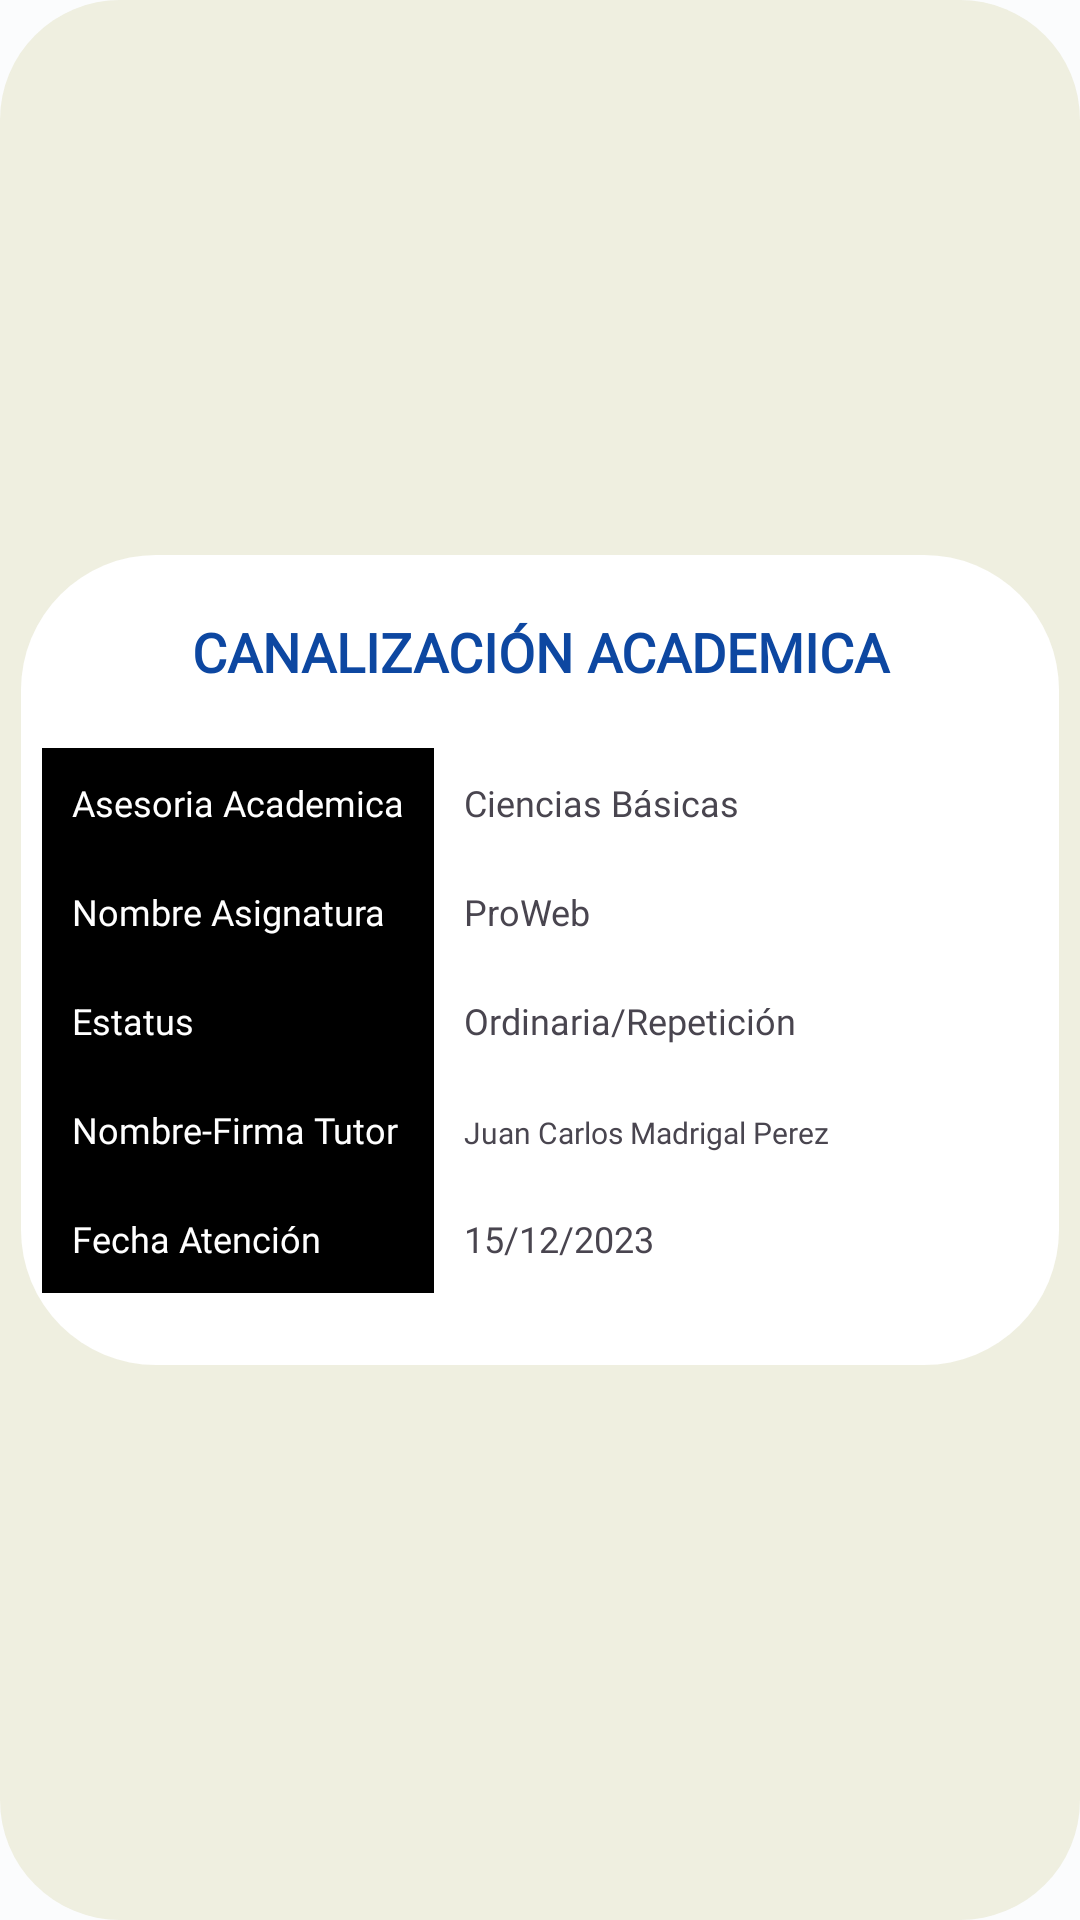

Android layout source for this screen:
<!-- AndroidManifest.xml: application theme AppTheme -->
<!-- res/layout/card_academica.xml -->
<?xml version="1.0" encoding="utf-8"?>
<androidx.constraintlayout.widget.ConstraintLayout android:layout_width="match_parent"
    android:layout_height="300dp"
    xmlns:app="http://schemas.android.com/apk/res-auto"
    xmlns:tools="http://schemas.android.com/tools"
    android:layout_marginStart="15dp"
    android:layout_marginTop="25dp"
    android:layout_marginEnd="15dp"
    android:background="@drawable/viewholdercarnet_back"
    app:layout_constraintEnd_toEndOf="parent"
    app:layout_constraintStart_toStartOf="parent"
    app:layout_constraintTop_toTopOf="parent"
    tools:ignore="MissingConstraints"
    tools:layout_marginTop="4dp"
    xmlns:android="http://schemas.android.com/apk/res/android">

    <androidx.constraintlayout.widget.ConstraintLayout
        android:id="@+id/constraintLayout"
        android:layout_width="346dp"
        android:layout_height="270dp"
        android:layout_marginStart="15dp"
        android:layout_marginTop="30dp"
        android:layout_marginEnd="15dp"
        android:layout_marginBottom="30dp"
        android:background="@drawable/viewholdercar_background"
        app:layout_constraintBottom_toBottomOf="parent"
        app:layout_constraintEnd_toEndOf="parent"
        app:layout_constraintStart_toStartOf="parent"
        app:layout_constraintTop_toTopOf="parent">

        <TextView
            android:id="@+id/canalizacion"
            android:layout_width="match_parent"
            android:layout_height="wrap_content"
            android:layout_marginStart="20dp"
            android:layout_marginTop="20dp"
            android:layout_marginEnd="20dp"
            android:fontFamily="@font/handlee"
            android:text="CANALIZACIÓN ACADEMICA"
            android:textAlignment="center"
            android:textColor="@color/azul02"
            android:textSize="18sp"
            android:textStyle="bold"
            app:layout_constraintEnd_toEndOf="parent"
            app:layout_constraintStart_toStartOf="parent"
            app:layout_constraintTop_toTopOf="parent"
            tools:ignore="MissingConstraints" />

        <TableLayout
            android:layout_width="match_parent"
            android:layout_height="wrap_content"
            android:layout_marginStart="7dp"
            android:layout_marginTop="20dp"
            android:layout_marginEnd="7dp"
            app:layout_constraintTop_toBottomOf="@+id/canalizacion">

            <TableRow>
                <TextView
                    android:layout_column="1"
                    android:background="@color/black"
                    android:padding="10dip"
                    android:textSize="12sp"
                    android:fontFamily="@font/handlee"
                    android:text="Asesoria Academica"
                    android:textColor="@color/white" />
                <TextView
                    android:id="@+id/asesoria_academica"
                    android:padding="10dip"
                    android:textSize="12sp"
                    android:fontFamily="@font/handlee"
                    android:text="Ciencias Básicas" />
            </TableRow>
            <TableRow>
                <TextView
                    android:layout_column="1"
                    android:background="@color/black"
                    android:padding="10dip"
                    android:fontFamily="@font/handlee"
                    android:textSize="12sp"
                    android:text="Nombre Asignatura"
                    android:textColor="@color/white" />
                <TextView
                    android:id="@+id/nombreAsignatura"
                    android:padding="10dip"
                    android:textSize="12sp"
                    android:text="ProWeb" />
            </TableRow>
            <TableRow>
                <TextView
                    android:layout_column="1"
                    android:background="@color/black"
                    android:padding="10dip"
                    android:text="Estatus"
                    android:textSize="12sp"
                    android:textColor="@color/white" />
                <TextView
                    android:id="@+id/estatus"
                    android:padding="10dip"
                    android:paddingVertical="20dip"
                    android:fontFamily="@font/handlee"
                    android:textSize="12sp"
                    android:text="Ordinaria/Repetición" />
            </TableRow>
            <TableRow>
                <TextView
                    android:layout_column="1"
                    android:background="@color/black"
                    android:padding="10dip"
                    android:textSize="12sp"
                    android:fontFamily="@font/handlee"
                    android:text="Nombre-Firma Tutor"
                    android:textColor="@color/white" />
                <TextView
                    android:id="@+id/nombrefirma_tutor2"
                    android:padding="10dip"
                    android:textSize="10sp"
                    android:fontFamily="@font/handlee"
                    android:text="Juan Carlos Madrigal Perez" />
            </TableRow>
            <TableRow>
                <TextView
                    android:layout_column="1"

                    android:background="@color/black"
                    android:padding="10dip"
                    android:textSize="12sp"
                    android:fontFamily="@font/handlee"
                    android:text="Fecha Atención"
                    android:textColor="@color/white" />
                <TextView
                    android:id="@+id/fecha_atencion"
                    android:padding="10dip"
                    android:fontFamily="@font/handlee"
                    android:textSize="12sp"
                    android:text="15/12/2023" />
            </TableRow>
        </TableLayout>

    </androidx.constraintlayout.widget.ConstraintLayout>
</androidx.constraintlayout.widget.ConstraintLayout>
<!-- resources referenced by this layout -->
<resources>
  <color name="azul02">#0D47A1</color>
  <color name="black">#FF000000</color>
  <color name="white">#FFFFFFFF</color>
  <!-- drawable viewholdercar_background (drawable) -->
  <?xml version="1.0" encoding="utf-8"?>
  <selector xmlns:android="http://schemas.android.com/apk/res/android">
  <item>
      <shape android:shape="rectangle">
          <solid android:color="#FFFFFF"/>
          <corners android:radius="45dp"/>
      </shape>
  </item>
  </selector>
  <!-- drawable viewholdercarnet_back (drawable) -->
  <?xml version="1.0" encoding="utf-8"?>
  <selector xmlns:android="http://schemas.android.com/apk/res/android">
      <item>
          <shape android:shape="rectangle">
              <solid android:color="#eeeeeede"/>
              <corners android:radius="40dp"/>
          </shape>
      </item>
  </selector>
  <color name="md_theme_light_primary">#006879</color>
  <color name="md_theme_light_onPrimary">#FFFFFF</color>
  <color name="md_theme_light_primaryContainer">#A8EDFF</color>
  <color name="md_theme_light_onPrimaryContainer">#001F26</color>
  <color name="md_theme_light_secondary">#00639A</color>
  <color name="md_theme_light_onSecondary">#FFFFFF</color>
  <color name="md_theme_light_onSecondaryContainer">#001D32</color>
  <color name="md_theme_light_tertiary">#6F5D00</color>
  <color name="md_theme_light_onTertiary">#FFFFFF</color>
  <color name="md_theme_light_tertiaryContainer">#FFE169</color>
  <color name="md_theme_light_onTertiaryContainer">#221B00</color>
  <color name="md_theme_light_error">#BA1A1A</color>
  <color name="md_theme_light_errorContainer">#FFDAD6</color>
  <color name="md_theme_light_onError">#FFFFFF</color>
  <color name="md_theme_light_onErrorContainer">#410002</color>
  <color name="md_theme_light_background">#FBFCFD</color>
  <color name="md_theme_light_onBackground">#191C1D</color>
  <color name="md_theme_light_surface">#FBFCFD</color>
  <color name="md_theme_light_onSurface">#191C1D</color>
  <color name="md_theme_light_surfaceVariant">#DBE4E7</color>
  <color name="md_theme_light_onSurfaceVariant">#3F484B</color>
  <color name="md_theme_light_outline">#6F797B</color>
  <color name="md_theme_light_inverseOnSurface">#EFF1F2</color>
  <color name="md_theme_light_inverseSurface">#2E3132</color>
  <color name="md_theme_light_inversePrimary">#54D7F2</color>
</resources>
